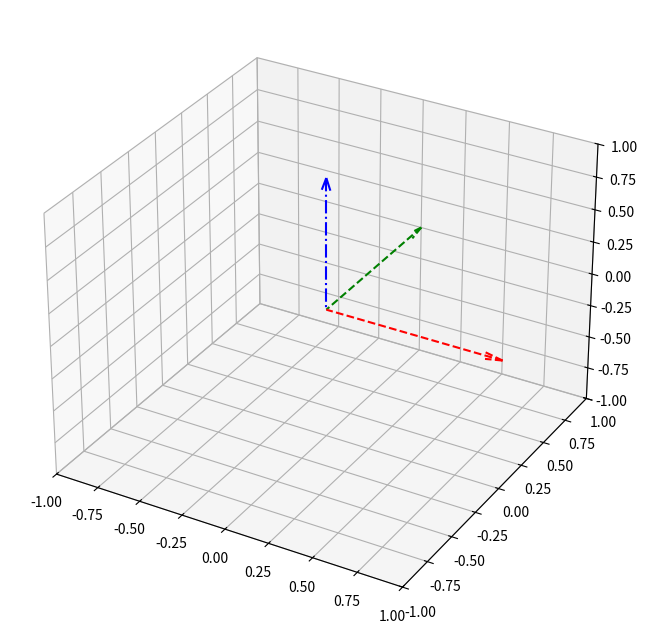

Source code (Python):
import matplotlib.pyplot as plt
from mpl_toolkits.mplot3d import Axes3D
import numpy as np

# Початкові точки
origin = np.array([0, 0, 0])

# Вектори осей
x_axis = np.array([1, 0, 0])
y_axis = np.array([0, 1, 0])
z_axis = np.array([0, 0, 1])

# Створення графіка
fig = plt.figure(figsize=(8, 8))
ax = fig.add_subplot(111, projection='3d')
# ax = plt
# Малювання осей
ax.quiver(*origin, *x_axis, color=['red',], linewidth=1.5, label='X-axis', linestyle='--', arrow_length_ratio=0.1,)
ax.quiver(*origin, *y_axis, color='green', linewidth=1.5, label='Y-axis', linestyle='--', arrow_length_ratio=0.1)
ax.quiver(*origin, *z_axis, color='blue', linewidth=1.5, label='Z-axis', linestyle='-.', arrow_length_ratio=0.1)

# # Додавання підписів
# ax.text(1.1, 0, 0, 'X', color='red', fontsize=12)
# ax.text(0, 1.1, 0, 'Y', color='green', fontsize=12)
# ax.text(0, 0, 1.1, 'Z', color='blue', fontsize=12)

# Налаштування меж
ax.set_xlim([-1, 1])
ax.set_ylim([-1, 1])
ax.set_zlim([-1, 1])

# Вимкнення сітки та рамок
# ax.grid(False)
# ax.axis('off')

# Назва графіка
# ax.set_title("3D система координат (ручне малювання осей)")
plt.show()
